Run: headless pygame with SDL's dummy video driver; simulated clock (each Clock.tick advances the game by its frame time, no real sleeping); random seed 0; keys injected as events and as key.get_pressed() state; mouse plan: one left click at the window centre at the start of phase 2, then a move to the lower-right quarter at the start of phase 3.
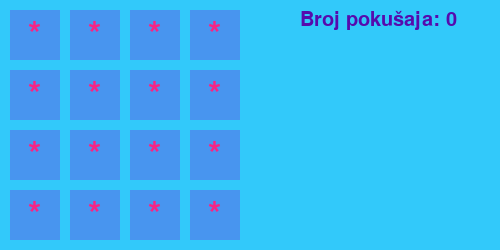
Frame 1 of 4 · flips 1–60 · no input
Frame 2 of 4 · flips 61–180 · clicked the window centre · tapped SPACE, RETURN · held RIGHT (→), D · screen unchanged from frame 1, image omitted
Frame 3 of 4 · flips 181–300 · moved the mouse to the lower-right quarter · held DOWN (↓), S · screen unchanged from frame 2, image omitted
Frame 4 of 4 · flips 301–420 · held LEFT (←), A, UP (↑), W · screen unchanged from frame 3, image omitted

The pygame program that drew these frames:

import pygame
from pygame.locals import *
import random

pygame.init()

background = (50, 201, 250)
message_color= (86, 11, 173)

screen = pygame.display.set_mode((500, 250))
screen.fill(background)
pygame.display.set_caption("Igra pamcenja")

font = pygame.font.SysFont("Viga", 30)

class Cell:
    text_color=(247, 37, 133)
    background_color = (72, 149, 239)
    cell_font = pygame.font.SysFont("Viga", 50)
    box_size = 50 #dodavanje stranice polja

    def __init__(self, topLeft, value=0):
        self.value=value
        self.guessed = False
        self.image = self.cell_font.render(' * ', True, self.text_color)

        #pravljenje povrsine u koju ce se dodati slika teksta
        self.surface = pygame.Surface((self.box_size,self.box_size))
        self.surface.fill(self.background_color) #postavljenje pozadine povrsine

        #smestanje slike na sredinu povrsine
        self.surface.blit(self.image, ((self.box_size-self.image.get_width())/2,
                                       (self.box_size - self.image.get_height())/2))

        #odredjivanje pravugaonika povrsine i postavljanje gornjeg levog ugla
        self.rect = self.surface.get_rect(topleft=topLeft)

    def showValue(self, yes=False):
        if yes or self.guessed:
            self.image = self.cell_font.render(f" {self.value} ", True, self.text_color)
        else:
            self.image = self.cell_font.render('*', True, self.text_color)

        #azuriranje povrsine u koju se smesta slika
        self.surface.fill(self.background_color)
        self.surface.blit(self.image, ((self.box_size-self.image.get_width())/2,
                                       (self.box_size - self.image.get_height())/2))

running = True

values = list(range(1, 9))
values += values

cells = []
for i in range(0, 4):
    for j in range(0, 4):
        x = random.randint(0, len(values) - 1)
        cells.append(Cell((10+i * 60, 10+j * 60), values[x]))
        del values[x]
        screen.blit(cells[-1].surface, cells[-1].rect)

num_of_pairs = 0
value_of_clicked_cells=[]

num_of_pairs_mess=font.render(f"Broj pokušaja: {num_of_pairs}", True, message_color)
screen.blit(num_of_pairs_mess, (300,10))


while running:

    for event in pygame.event.get():

        if event.type == QUIT:
            running = False

        if event.type == MOUSEBUTTONUP:
            screen.fill(background)
            pos = pygame.mouse.get_pos()

            for ind in range(0, len(cells)):
                if cells[ind].rect.collidepoint(pos) and \
                                ind not in value_of_clicked_cells:
                    value_of_clicked_cells.append(ind)

            for ind in range(0, len(cells)):
                if ind in value_of_clicked_cells:
                    print(ind)
                    cells[ind].showValue(True)

                #umesto slike iscrtava se povrsina u koju je smestena slika
                #vezana za polje
                screen.blit(cells[ind].surface, cells[ind].rect)

            pygame.display.update()

            if len(value_of_clicked_cells)==2:
                screen.fill(background)

                num_of_pairs+=1
                pygame.time.wait(1000)
                if cells[value_of_clicked_cells[0]].value == cells[value_of_clicked_cells[1]].value:
                    cells[value_of_clicked_cells[0]].guessed = True
                    cells[value_of_clicked_cells[1]].guessed = True

                    #provera kraja
                    end=True
                    for cell in cells:
                        if cell.guessed == False:
                            end=False

                    if end:
                        message= font.render("Čestitamo!", True, message_color)
                        screen.blit(message, (300, 50))
                        running=False

                for cell in cells:
                    cell.showValue(False)
                    # umesto slike iscrtava se povrsina u koju je smestena slika
                    # vezana za polje
                    screen.blit(cell.surface, cell.rect)
                value_of_clicked_cells = []

            num_of_pairs_mess = font.render(f"Broj pokušaja: {num_of_pairs}", True, message_color)
            screen.blit(num_of_pairs_mess, (300, 10))

    pygame.display.update()

pygame.time.wait(1000)
pygame.quit()
